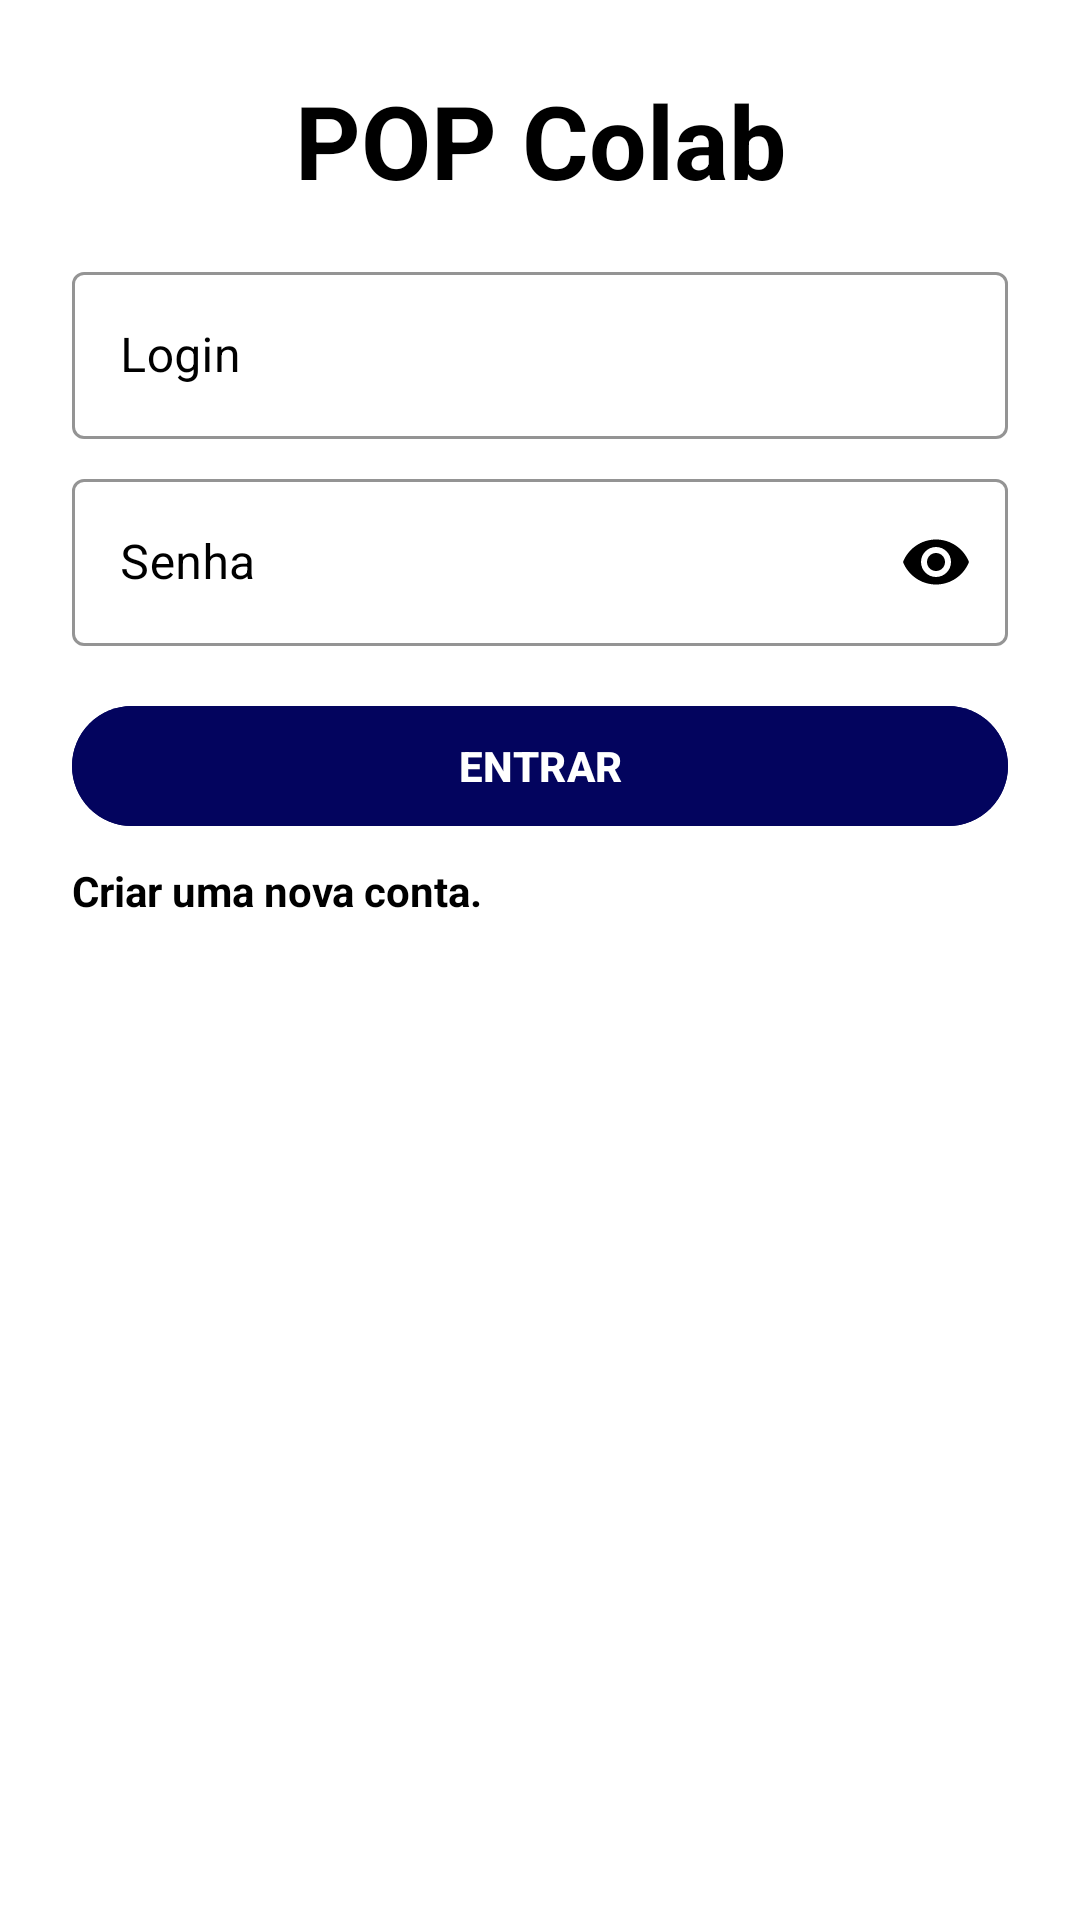

Android layout source for this screen:
<!-- AndroidManifest.xml: application theme Theme.EnfermaGuia -->
<!-- res/layout/activity_main.xml -->
<?xml version="1.0" encoding="utf-8"?>
<androidx.core.widget.NestedScrollView xmlns:android="http://schemas.android.com/apk/res/android"
    xmlns:app="http://schemas.android.com/apk/res-auto"
    xmlns:tools="http://schemas.android.com/tools"
    android:layout_width="match_parent"
    android:layout_height="match_parent"
    android:layout_gravity="center"
    android:background="@color/azul_claro"
    android:fillViewport="true"
    android:fitsSystemWindows="true"
    android:clipToPadding="false"
    android:paddingStart="16dp"
    android:paddingEnd="16dp"
    android:paddingTop="16dp"
    android:paddingBottom="24dp">

    <LinearLayout
        android:layout_width="match_parent"
        android:layout_height="wrap_content"
        android:layout_gravity="center"
        android:background="@color/white"
        android:gravity="center_horizontal"
        android:orientation="vertical"
        android:padding="8dp"
        tools:context=".MainActivity">

        <TextView
            android:id="@+id/textView"
            android:layout_width="match_parent"
            android:layout_height="wrap_content"
            android:layout_gravity="center_horizontal"
            android:gravity="center"
            android:text="@string/app_name"
            android:textAlignment="center"
            android:textColor="#000000"
            android:textSize="34sp"
            android:textStyle="bold" />

        <com.google.android.material.textfield.TextInputLayout
            android:id="@+id/loginField"
            style="@style/Widget.MaterialComponents.TextInputLayout.OutlinedBox"
            android:layout_width="match_parent"
            android:layout_height="wrap_content"
            android:layout_marginTop="16dp"
            android:hint="Login"
            android:textColor="#000000"
            android:textColorHint="#000000"
            app:boxStrokeColor="#000000"
            app:hintTextColor="#000000">

            <com.google.android.material.textfield.TextInputEditText
                android:layout_width="match_parent"
                android:layout_height="wrap_content"
                android:textColor="#000000"
                android:textColorHint="#000000" />

        </com.google.android.material.textfield.TextInputLayout>

        <com.google.android.material.textfield.TextInputLayout
            android:id="@+id/senhaField"
            style="@style/Widget.MaterialComponents.TextInputLayout.OutlinedBox"
            android:layout_width="match_parent"
            android:layout_height="wrap_content"
            android:layout_marginTop="8dp"
            android:hint="Senha"
            android:textColorHint="#000000"
            app:boxStrokeColor="#000000"
            app:hintTextColor="#000000"
            app:passwordToggleEnabled="true"
            app:passwordToggleTint="#000000">

            <com.google.android.material.textfield.TextInputEditText
                android:layout_width="match_parent"
                android:layout_height="wrap_content"
                android:password="true"
                android:textColor="#000000"
                android:textColorHint="#000000" />

        </com.google.android.material.textfield.TextInputLayout>

        <Button
            android:id="@+id/entrar"
            android:layout_width="match_parent"
            android:layout_height="wrap_content"
            android:layout_marginTop="16dp"
            android:backgroundTint="@color/azul_fote"
            android:text="Entrar"
            android:textAllCaps="true"
            android:textColor="#FFFFFF"
            android:textStyle="bold" />

        <TextView
            android:id="@+id/fazerCadastro"
            android:layout_width="match_parent"
            android:layout_height="wrap_content"
            android:layout_marginTop="8dp"
            android:text="Criar uma nova conta."
            android:textColor="#000000"
            android:textColorHint="#FFFFFF"
            android:textStyle="bold" />

        
        <Space
            android:layout_width="match_parent"
            android:layout_height="16dp" />

    </LinearLayout>
</androidx.core.widget.NestedScrollView>
<!-- resources referenced by this layout -->
<resources>
  <color name="azul_claro">#FFFFFF</color>
  <color name="azul_fote">#03045E</color>
  <color name="white">#FFFFFFFF</color>
  <string name="app_name">POP Colab</string>
  <style name="Theme.EnfermaGuia" parent="Base.Theme.EnfermaGuia" />
  <style name="Base.Theme.EnfermaGuia" parent="Theme.Material3.DayNight.NoActionBar">
          
          
      </style>
</resources>
